pico-8 play session: no input (idle)

[t = 1 s] idle ~1s (no d-pad/buttons)
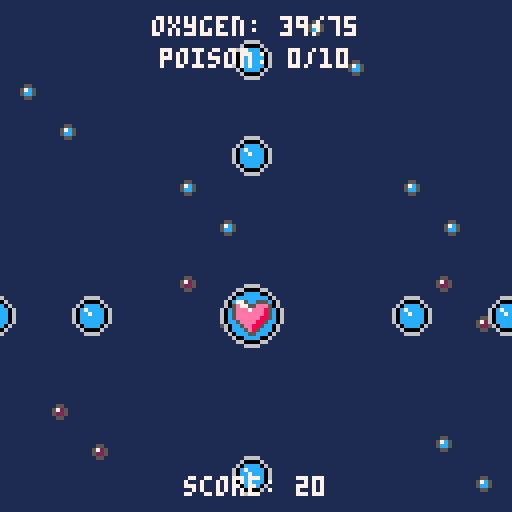
[t = 8 s] idle ~8s (no d-pad/buttons)
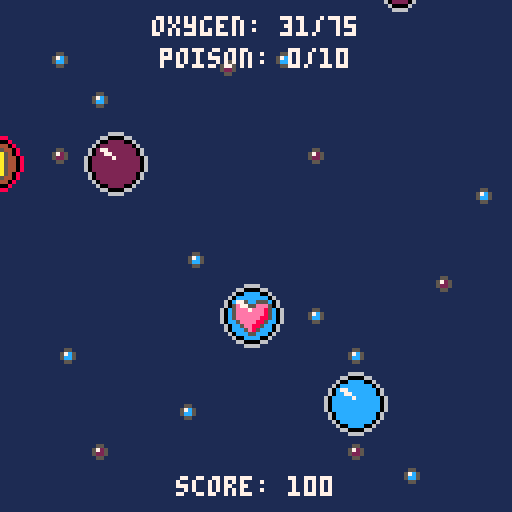

pico-8 cartridge
version 32
__lua__
-- bubble battle
-- by peanutsfly

-- due to the time pressure of the
-- game jam, code redundancies are
-- high, especially with the entities
-- and scenes, and readability is difficult
-- due to the abstraction in some
-- areas. i will not improve this
-- in this project, because the time
-- required is too much for me personally.
-- i hope the source code will help anyone interested.

function _init()
	t = 0

	cartdata("peanutsfly_bubblebattle_1")

	palt(0,false)
	palt(15,true)

	add_title()
	add_tutorial()
	add_achievements()
	add_credits()
	add_game()
	add_score()

	init_title()
end

function _update60()
	t += 1
	sc:update()
end

function _draw()
	sc:draw()
	if debug then
		print("ram: "..flr(stat(0)/2048*100).."%",0,0,7)
		print("cpu: "..flr(stat(1)*100).."%",0,6,7)
		print("fps: "..stat(7),0,12,7)
	end
end

-->8
-- config

-- sys --

debug = false

-- logical --

dir = {
	none = {x=0,y=0},
	l = {x=-1,y=0},
	r = {x=1,y=0},
	up = {x=0,y=-1},
	dwn = {x=0,y=1},
	upl = {x=-1,y=-1},
	upr = {x=1,y=-1},
	dwnl = {x=-1,y=1},
	dwnr = {x=1,y=1}
}

-- controllers --

sounds = {
	mn = {
		press = 1,
		switch = 2
	}
}

colors = {
	mn = {
		selected = 11,
		unselected = 13
	},
	shape = 8
}

text = {
	mn = {
		spacing = 8
	}
}

-- entities --

player = {
	pos = {x=63,y=79},
	r = 8,
	offset = 0,
	speed = 2,
	oxygen = 50,
	oxygen_limit = 75,
	oxygen_decrease = 1/20,
	oxygen_warning = 20,
	poison_limit = 10,
	poison_decrease = 1/120,
	poison_warning = 6,
	score_increase = 1/2,
	death_counter = 90,
	sfx_shoot = 3,
	sfx_collect = 4,
	sfx_hit = 5
}

bullet = {
	r = 5,
	offset = 3,
	speed = 2,
	oxygen = 4
}

oxygen = {
	r = {5,8},
	offset = {3,0},
	speed = {1,1},
	oxygen = {6,10},
	spawn_time = {80,70,60,50,50},
	expl_time = 30
}

poison = {
	r = {5,8},
	offset = {3,0},
	speed = {1,1},
	poison = {3,5},
	spawn_time = {100,60,30,15,5},
	expl_time = 30
}

bomb = {
	r = 8,
	offset = 0,
	speed = 1,
	spawn_time = {200,150,100,50,25},
	expl_time = 30
}

-- etc --

musics = {
	one = 6,
	two = 31
}

achievement = {
	one = 200,
	two = 20,
	three = 5
}


-- values --

v_tutorial = {
	title = "introduction",
	oxygen = {
		"move and fire o2",
		"take and give o2",
		"collect o2"
	},
	danger = {
		"avoid poison",
		"avoid bombs"
	},
	help = {
		"pay attention",
		"to your limits!"
	}
}

v_achiev = {
	title = "achievements",
	one = "collect "..achievement.one.." oxygen\nin a run",
	two = "collect "..achievement.two.." poison\nin a run",
	three = "destroy "..achievement.three.." bombs\nin a run"
}

v_credits = {
	title = "credits",
	art = "art by peanutsfly",
	mus = "music by @gruber_music",
	pro = "programming by peanutsfly",
	sou = "sounds by peanutsfly"
}
-->8
-- controllers

-- scene controller --

sc = {}
sc.current = nil
sc.scenes = {}

function sc:init(name)
	if self.current then
		if self.current.unload then
			self.current:unload()
		end
	end
	self.current = self.scenes[name]
	self.current:init()
end

function sc:update()
	self.current:update()
end

function sc:draw()
	self.current:draw()
end

function sc:add(name,scene)
	self.scenes[name] = scene
end

-- menu --

mn = {}
mn.current = nil
mn.options = {}

function mn:init()
	if #self.options >= 1 then
		self.current = 1
		self.options[self.current].selected = true
	end
end

function mn:update()
	if btnp(2) or btnp(3) then
		play_sfx(sounds.mn.switch)
		self.options[self.current].selected = false
		if btnp(3) then
			self.current += 1
			if self.current > #self.options then
				self.current = 1
			end
		elseif btnp(2) then
			self.current -= 1
			if self.current == 0 then
				self.current = #self.options
			end
		end
		self.options[self.current].selected = true
	end
	if btnp(4) or btnp(5) then
		play_sfx(sounds.mn.press)
		self.options[self.current]:reference()
	end
end

function mn:draw(y)
	for opt in all(self.options) do
		local c = colors.mn.unselected
		if opt.selected == true then
			c = colors.mn.selected
		end
		print(opt.label,center(opt.label),y,c)
		y += text.mn.spacing
	end
end

function mn:add(label,reference)
	add(self.options,{
		label=label,
		reference=reference,
		selected=false
	})
end

function mn:delete()
	mn.current = nil
	mn.options = {}
end


-->8
-- objects

-- rectangle --

rectangle = {}

function rectangle:new(x,y,w,h)
	local r = {
		x = x,
		y = y,
		w = w,
		h = h
	}
	setmetatable(r,self)
	self.__index = self

	return r
end

function rectangle:is_colliding(s)
	if s.__index == rectangle then
		local x1,y1,w1,h1 = self.x-self.w/2,self.y-self.h/2,self.w,self.h
		local x2,y2,w2,h2 = s.x-s.w/2,s.y-s.h/2,s.w,s.h
		return x1<x2+w2 and x2<x1+w1 and y1<y2+h2 and y2<y1+h1
	elseif s.__index == circle then
		local dist_x = abs(s.x-self.x)
		local dist_y = abs(s.y-self.y)
		if dist_x > s.r+self.w/2 or dist_y > s.r+self.h/2 then
			return false
		elseif dist_x < self.w/2 or dist_y < self.h/2 then
			return true
		end
		local dx = dist_x-self.w/2
		local dy = dist_y-self.h/2
		return sqrt(dx*dx+dy*dy) < s.r
	end
end

function rectangle:draw(c)
	if debug then
		rect(self.x-self.w/2,self.y-self.h/2,self.w,self.h,c)
	end
end

-- circle --

circle = {}

function circle:new(x,y,r)
	local c = {
		x = x,
		y = y,
		r = r
	}
	setmetatable(c,self)
	self.__index = self
	return c
end

function circle:is_colliding(s)
	if s.__index == circle then
		local dx,dy = s.x-self.x,s.y-self.y
		local dist = sqrt(dx*dx+dy*dy)
		return dist < self.r+s.r
	elseif s.__index == rectangle then
		local dist_x = abs(self.x-s.x)
		local dist_y = abs(self.y-s.y)
		if dist_x > self.r+s.w/2 or dist_y > self.r+s.h/2 then
			return false
		elseif dist_x < s.w/2 or dist_y < s.h/2 then
			return true
		end
		local dx = dist_x-s.w/2
		local dy = dist_y-s.h/2
		return sqrt(dx*dx+dy*dy) < self.r
	end
end

function circle:draw(c)
	if debug then
		circ(self.x,self.y,self.r,c)
	end
end

-- timer --

timer = {}
timer.started = false

function timer:new(t)
	local o = {}
	setmetatable(o,self)
	self.__index = self

	o.t = t

	return o
end

function timer:run()
	self.started = true
	self.counter = self.t
end

function timer:update()
	if self.started then
		self.counter -= 1
	end
end

function timer:is_finished()
	if self.counter <= 0 then
		self.started = false
		return true
	else
		return false
	end
end
-->8
-- tools

-- play sfx if available
function play_sfx(source)
	if source then
		sfx(source)
	end
end

-- return x for a centered text
function center(txt)
	return 64-#txt*2
end

-- underlines and centers text
function print_uline(txt,y,c)
	local x = center(txt)
	print(txt,x,y,c)
	line(x,y+6,x+#txt*4-2,y+6,c)
end

-- returns bool val of int
function bool_to_int(val)
	return val and 1 or 0
end

-- checks wheter pos is in a given range
function in_range(x,y,range_x,range_y)
  local range_x = range_x or {0,127}
  local range_y = range_y or {0,127}
  local result = {x=true,y=true}
  if x < range_x[1] or x > range_x[2] then
    result.x = false
  end
  if y < range_y[1] or y > range_y[2] then
    result.y = false
  end
  return result.x, result.y
end

-->8
-- entities

-- player --

p = {}

function p:init()
	p.oxygen = player.oxygen
	p.poison = 0
	p.score = 0
	p.collected_oxygen = 0
	p.collected_poison = 0
	p.bombs_destroyed = 0
	p.motion = {x=0,y=0}
	p.shape = circle:new(player.pos.x,player.pos.y,player.r)
	p.lost = false
	p.dead = false
	p.dead_counter = player.death_counter
end

function p:update()
	if not self.dead then
		self:counter()
		self:control()
		self:motion_update()
		self:action_update()
		if self.lost then
			explode(p.shape.x,p.shape.y,player.death_counter)
			p.dead = true
		end
	else
		self.dead_counter -= 1
		if self.dead_counter <= 0 then
			sc:init("score")
		end
	end
end

function p:draw()
	if not p.dead then
		local offset = player.offset
		sspr(80,16,16,16,self.shape.x-offset-self.shape.r,self.shape.y-offset-self.shape.r)
		self.shape:draw(colors.shape)
	end
end

function p:counter()
	self.oxygen -= player.oxygen_decrease
	if flr(self.poison) > 0 then
		self.poison -= player.poison_decrease
	end
	if self.oxygen < 1 or self.poison >= player.poison_limit then
		self.lost = true
	end
	self.score += player.score_increase
end

function p:control()
	self.motion.x = -bool_to_int(btn(0))+bool_to_int(btn(1))
	self.motion.y = -bool_to_int(btn(2))+bool_to_int(btn(3))
end

function p:motion_update()
	local pred_x = self.shape.x+self.motion.x*player.speed
	local pred_y = self.shape.y+self.motion.y*player.speed
	local x_is_fine,y_is_fine = in_range(pred_x,pred_y,{self.shape.r,127-self.shape.r},{self.shape.r,127-self.shape.r})
	if x_is_fine then
		self.shape.x += self.motion.x*player.speed
	end
	if y_is_fine then
		self.shape.y += self.motion.y*player.speed
	end
end

function p:action_update()
	if btnp(4) or btnp(5) then
		play_sfx(player.sfx_shoot)
		self.oxygen -= bullet.oxygen
		bc:spawn_bullet(self.shape.x,self.shape.y,dir.l)
		bc:spawn_bullet(self.shape.x,self.shape.y,dir.r)
		bc:spawn_bullet(self.shape.x,self.shape.y,dir.up)
		bc:spawn_bullet(self.shape.x,self.shape.y,dir.dwn)
	end
end

-- bullet controller --

bc = {}
bc.bullets = {}

function bc:update()
	for b in all(self.bullets) do
		b.shape.x += b.vector.x*bullet.speed
		b.shape.y += b.vector.y*bullet.speed
		local x_is_fine,y_is_fine = in_range(b.shape.x,b.shape.y,{-b.shape.r,127+b.shape.r},{-b.shape.r,127+b.shape.r})
		if not x_is_fine or not y_is_fine then
			b.destruct_me = true
		end
	end
	self:destruct_bullets()
end

function bc:draw()
	local offset = bullet.offset
	for b in all(self.bullets) do
		sspr(0,16,16,16,b.shape.x-offset-b.shape.r,b.shape.y-offset-b.shape.r)
		b.shape:draw(colors.shape)
	end
end

function bc:spawn_bullet(x,y,vector)
	local b = {}
	b.shape = circle:new(x,y,bullet.r)
	b.vector = vector
	b.destruct_me = false
	add(self.bullets,b)
end

function bc:destruct_bullets()
	for i = #self.bullets,1,-1 do
		if self.bullets[i].destruct_me then
			deli(self.bullets,i)
		end
	end
end

function bc:reset()
	self.bullets = {}
end

-- oxygen controller --

oc = {}
oc.bubbles = {}

function oc:update()
	for b in all(self.bubbles) do
		b.shape.x += b.vector.x * oxygen.speed[b.state]
		b.shape.y += b.vector.y * oxygen.speed[b.state]
		self:collision_handler(b)

		local x_is_fine,y_is_fine = in_range(b.shape.x,b.shape.y,{-16,143},{-16,143})
		if not x_is_fine or not y_is_fine then
			b.destruct_me=true
		end
	end
	self:destruct_oxygen()
end

function oc:draw()
	local sx = {0,16}
	for b in all(self.bubbles) do
		local offset = oxygen.offset[b.state]
		sspr(sx[b.state],16,16,16,b.shape.x-offset-b.shape.r,b.shape.y-offset-b.shape.r)
		b.shape:draw(colors.shape)
	end
end

function oc:change_state(bubble)
	bubble.state += 1
	if bubble.state > 2 then
		bubble.destruct_me = true
		explode(bubble.shape.x,bubble.shape.y,oxygen.expl_time)
	else
		bubble.shape.r = oxygen.r[bubble.state]
	end
end

function oc:collision_handler(bubble)
	if bubble.shape:is_colliding(p.shape) then
		play_sfx(player.sfx_collect)
		p.oxygen = min(p.oxygen + oxygen.oxygen[bubble.state],player.oxygen_limit)
		p.collected_oxygen += oxygen.oxygen[bubble.state]
		bubble.destruct_me = true
	end
	for bullet in all(bc.bullets) do
		if bubble.shape:is_colliding(bullet.shape) then
			play_sfx(player.sfx_hit)
			bullet.destruct_me = true
			self:change_state(bubble)
		end
	end
end

function oc:spawn_oxygen(x,y,vector,state)
	local b = {}
	b.state = state
	b.shape = circle:new(x,y,oxygen.r[b.state])
	b.vector = vector
	b.destruct_me = false
	add(self.bubbles,b)
end

function oc:destruct_oxygen()
	for i=#self.bubbles,1,-1 do
		if self.bubbles[i].destruct_me then
			deli(self.bubbles,i)
		end
	end
end

function oc:reset()
	self.bubbles = {}
end

-- poison controller --

pc = {}
pc.bubbles = {}

function pc:update()
	for b in all(self.bubbles) do
		b.shape.x += b.vector.x * poison.speed[b.state]
		b.shape.y += b.vector.y * poison.speed[b.state]
		self:collision_handler(b)

		local x_is_fine,y_is_fine = in_range(b.shape.x,b.shape.y,{-16,143},{-16,143})
		if not x_is_fine or not y_is_fine then
			b.destruct_me=true
		end
	end
	self:destruct_poison()
end

function pc:draw()
	local sx = {32,48}
	for b in all(self.bubbles) do
		local offset = poison.offset[b.state]
		sspr(sx[b.state],16,16,16,b.shape.x-offset-b.shape.r,b.shape.y-offset-b.shape.r)
		b.shape:draw(colors.shape)
	end
end

function pc:change_state(bubble)
	bubble.state += 1
	if bubble.state > 2 then
		bubble.destruct_me = true
		explode(bubble.shape.x,bubble.shape.y,poison.expl_time)
	else
		bubble.shape.r = poison.r[bubble.state]
	end
end

function pc:collision_handler(bubble)
	if bubble.shape:is_colliding(p.shape) then
		play_sfx(player.sfx_collect)
		p.poison = p.poison + poison.poison[bubble.state]
		p.collected_poison += poison.poison[bubble.state]
		bubble.destruct_me = true
	end
	for bullet in all(bc.bullets) do
		if bubble.shape:is_colliding(bullet.shape) then
			play_sfx(player.sfx_hit)
			bullet.destruct_me = true
			self:change_state(bubble)
		end
	end
end

function pc:spawn_poison(x,y,vector,state)
	local b = {}
	b.state = state
	b.shape = circle:new(x,y,poison.r[b.state])
	b.vector = vector
	b.destruct_me = false
	add(self.bubbles,b)
end

function pc:destruct_poison()
	for i=#self.bubbles,1,-1 do
		if self.bubbles[i].destruct_me then
			deli(self.bubbles,i)
		end
	end
end

function pc:reset()
	self.bubbles = {}
end

-- bomb controller --

boc = {}
boc.bubbles = {}

function boc:update()
	for b in all(self.bubbles) do
		b.shape.x += b.vector.x * bomb.speed
		b.shape.y += b.vector.y * bomb.speed
		self:collision_handler(b)

		local x_is_fine,y_is_fine = in_range(b.shape.x,b.shape.y,{-16,143},{-16,143})
		if not x_is_fine or not y_is_fine then
			b.destruct_me=true
		end
	end
	self:destruct_bomb()
end

function boc:draw()
	for b in all(self.bubbles) do
		local offset = bomb.offset
		sspr(64,16,16,16,b.shape.x-offset-b.shape.r,b.shape.y-offset-b.shape.r)
		b.shape:draw(colors.shape)
	end
end

function boc:collision_handler(bubble)
	if bubble.shape:is_colliding(p.shape) then
		play_sfx(player.sfx_collect)
		p.lost = true
		bubble.destruct_me = true
	end
	for bullet in all(bc.bullets) do
		if bubble.shape:is_colliding(bullet.shape) then
			play_sfx(player.sfx_hit)
			bullet.destruct_me = true
			bubble.destruct_me = true
			explode(bubble.shape.x,bubble.shape.y,bomb.expl_time)
			p.bombs_destroyed += 1
		end
	end
end

function boc:spawn_bomb(x,y,vector)
	local b = {}
	b.shape = circle:new(x,y,bomb.r)
	b.vector = vector
	b.destruct_me = false
	add(self.bubbles,b)
end

function boc:destruct_bomb()
	for i=#self.bubbles,1,-1 do
		if self.bubbles[i].destruct_me then
			deli(self.bubbles,i)
		end
	end
end

function boc:reset()
	self.bubbles = {}
end

-- content controller --

cc = {}

cc.possible_dir = {
	dir.l,dir.r,dir.up,dir.dwn,
	dir.upl,dir.upr,dir.dwnl,dir.dwnr
}

function cc:init()
	oxygen_t = timer:new(oxygen.spawn_time[1])
	oxygen_t:run()
	poison_t = timer:new(poison.spawn_time[1])
	poison_t:run()
	bomb_t = timer:new(bomb.spawn_time[1])
	bomb_t:run()
end

function cc:update()
	cc:set_difficulty()
	cc:spawn_oxygen()
	cc:spawn_poison()
	cc:spawn_bomb()
end

function cc:set_difficulty()
	if p.score > 250 then
		self.difficulty = 2
	elseif p.score > 500 then
		self.difficulty = 3
	elseif p.score > 1000 then
		self.difficulty = 4
	elseif p.score > 2000 then
		self.difficulty = 5
	elseif p.score > 3000 then
		self.difficulty = 6
	else
		self.difficulty = 1
	end
end

function cc:spawn_oxygen()
	oxygen_t:update()
	if oxygen_t:is_finished() then
		local pos,vector = self:calculate_params()
		local state = self:calculate_state(3,1)
		oc:spawn_oxygen(pos.x,pos.y,vector,state)
		oxygen_t.t = oxygen.spawn_time[self.difficulty]
		oxygen_t:run()
	end
end

function cc:spawn_poison()
	poison_t:update()
	if poison_t:is_finished() then
		local pos,vector = self:calculate_params()
		local state = self:calculate_state(3,1)
		pc:spawn_poison(pos.x,pos.y,vector,state)
		poison_t.t = poison.spawn_time[self.difficulty]
		poison_t:run()
	end
end

function cc:spawn_bomb()
	bomb_t:update()
	if bomb_t:is_finished() then
		local pos,vector = self:calculate_params()
		boc:spawn_bomb(pos.x,pos.y,vector)
		bomb_t.t = bomb.spawn_time[self.difficulty]
		bomb_t:run()
	end
end

function cc:calculate_params()
	local vector = self.possible_dir[flr(rnd(#self.possible_dir))+1]
	local pos = {x=0,y=0}

	if vector == dir.l then
		pos.x = 135
		pos.y = 8+flr(rnd(111))
	elseif vector == dir.r then
		pos.x = -8
		pos.y = 8+flr(rnd(111))
	elseif vector == dir.up then
		pos.x = 8+flr(rnd(111))
		pos.y = 135
	elseif vector == dir.dwn then
		pos.x = 8+flr(rnd(111))
		pos.y = -8
	elseif vector == dir.upl then
		pos.x = 135
		pos.y = 71+flr(rnd(48))
	elseif vector == dir.upr then
		pos.x = -8
		pos.y = 71+flr(rnd(48))
	elseif vector == dir.dwnl then
		pos.x = 135
		pos.y = 8+flr(rnd(56))
	elseif vector == dir.dwnr then
		pos.x = -8
		pos.y = 8+flr(rnd(56))
	end

	return pos,vector
end

function cc:calculate_state(ratio,to_ratio)
	local state_rnd = flr(rnd(ratio+to_ratio))+1
	local state = 1
	if state_rnd > ratio then
		state = 2
	end

	return state
end

-- effects --

effects = {}
effects.list = {}

function effects:update()
	for effect in all(self.list) do
		effect:update()
	end
end

function effects:draw()
	for effect in all(self.list) do
		effect:draw()
	end
end

function effects:reset()
	self.list = {}
end

function explode(x,y,t)
	local aa = rnd(1)
	for i=0,5 do
		local vector = {}
		vector.x = cos(aa+i/6)/4
		vector.y = sin(aa+i/6)/4
		particle(x,y,vector,t)
	end
end

function particle(x,y,vector,t)
	local particle = {}
	particle.pos = {
		x = x,
		y = y
	}
	particle.vector = vector
	particle.timer = t
	particle.sprites = {75,76,77,78}
	particle.speed = 2
	particle.update = function(self)
		self.timer -= 1
		self.pos.x += self.vector.x * self.speed
		self.pos.y += self.vector.y * self.speed
		if self.timer <= 0 then
			del(effects.list, self)
		end
	end
	particle.draw=function(self)
		local sprite = self.sprites[flr(t/15)%#self.sprites+1]
		spr(sprite,self.pos.x,self.pos.y,1,1)
	end
	add(effects.list,particle)
end

-->8
-- scenes

function add_title()
	local title = {}

	function title:init()
		music(musics.one,2400)
		mn:add("play",self.tutorial)
		mn:add("achievements",self.achievements)
		mn:add("credits",self.credits)
		mn:init()
	end

	function title:update()
		update_map()
		mn:update()
	end

	function title:draw()
		cls(1)
		draw_map_title()
		local c_info = "x+c"
		print(c_info,center(c_info),115,6)
		mn:draw(87)
	end

	function title:unload()
		mn:delete()
	end

	function title:tutorial()
		sc:init("tutorial")
	end

	function title:achievements()
		sc:init("achievements")
	end

	function title:credits()
		sc:init("credits")
	end

	sc:add("title",title)
end

function add_tutorial()
	local tutorial = {}

	function tutorial:init()
		mn:add("continue",init_game)
		mn:init()
	end

	function tutorial:update()
		--update_map()
		mn:update()
	end

	function tutorial:draw()
		cls(1)
		draw_map()
		print_uline(v_tutorial.title,18,7)
		local c = 15
		sspr(0,72,48,16,7,31)
		sspr(56,40,64,24,62,52)
		sspr(0,40,56,16,6,84)
		print(v_tutorial.oxygen[1],58,33,c)
		print(v_tutorial.oxygen[2],58,41,c)
		print(v_tutorial.oxygen[3],7,53,c)
		print(v_tutorial.danger[1],7,61,c)
		print(v_tutorial.danger[2],7,69,c)
		print(v_tutorial.help[1],65,84,c)
		print(v_tutorial.help[2],65,92,c)
		mn:draw(105)
	end

	function tutorial:unload()
		mn:delete()
	end

	sc:add("tutorial",tutorial)
end

function add_achievements()
	local achievements = {}

	achievements.spr_x = {
		{32,48},
		{32,64},
		{32,80}
	}

	function achievements:init()
		mn:add("menu",init_title)
		mn:init()
	end

	function achievements:update()
		--update_map()
		mn:update()
	end

	function achievements:draw()
		cls(1)
		draw_map()
		self:draw_sprites()
		print_uline(v_achiev.title,20,7)
		print(v_achiev.one,36,34,7)
		print(v_achiev.two,36,56,7)
		print(v_achiev.three,36,78,7)
		mn:draw(103)
	end

	function achievements:unload()
		mn:delete()
	end

	function achievements:draw_sprites()
		sspr(self.spr_x[1][dget(1)+1],0,16,16,16,32)
		sspr(self.spr_x[2][dget(2)+1],0,16,16,16,54)
		sspr(self.spr_x[3][dget(3)+1],0,16,16,16,76)
	end

	sc:add("achievements",achievements)
end

function add_credits()
	local	credits = {}

	function credits:init()
		mn:add("menu",init_title)
		mn:init()
	end

	function credits:update()
		--update_map()
		mn:update()
	end

	function credits:draw()
		cls(1)
		draw_map()
		print_uline(v_credits.title,20,7)
		print(v_credits.art,center(v_credits.art),36,7)
		print(v_credits.mus,center(v_credits.mus),52,7)
		print(v_credits.pro,center(v_credits.pro),68,7)
		print(v_credits.sou,center(v_credits.sou),84,7)
		mn:draw(103)
	end

	function credits:unload()
		mn:delete()
	end

	sc:add("credits",credits)
end

function add_game()
	local game = {}

	function game:init()
		music(musics.one,2400)
		p:init()
		cc:init()
	end

	function game:update()
		update_map()
		effects:update()
		cc:update()
		oc:update()
		pc:update()
		boc:update()
		bc:update()
		p:update()
	end

	function game:draw()
		cls(1)
		draw_map()
		effects:draw()
		bc:draw()
		oc:draw()
		pc:draw()
		boc:draw()
		p:draw()
		self:draw_gui()
	end

	function game:unload()
		effects:reset()
		oc:reset()
		pc:reset()
		boc:reset()
		bc:reset()
	end

	function game:draw_gui()
		local oxygen_txt = "oxygen: "..flr(p.oxygen).."/"..player.oxygen_limit
		local poison_txt = "poison: "..flr(p.poison).."/"..player.poison_limit
		local score_txt = "score: "..flr(p.score/10)*10
		local c = 7
		if p.oxygen <= player.oxygen_warning then
			c = 10
		end
		print(oxygen_txt,center(oxygen_txt),4,c)
		c = 7
		if p.poison >= player.poison_warning then
			c = 10
		end
		print(poison_txt,center(poison_txt),12,c)
		print(score_txt,center(score_txt),119,7)
	end

	sc:add("game",game)
end

function add_score()
	local score = {}

	function score:init()
		music(musics.two,2400)
		mn:add("retry",init_game)
		mn:add("menu",init_title)
		mn:init()
		highscore = dget(0)
		current_score = 0
	end

	function score:update()
		highscore = dget(0)
		current_score = flr(p.score/10)*10
		if current_score > highscore then
			highscore = current_score
			dset(0,highscore)
		end
		self:unlock_achievements()
		--update_map()
		mn:update()
	end

	function score:draw()
		cls(1)
		draw_map()
		print_uline("score",16,7)
		local high_txt = "highscore: "..highscore
		local curr_txt = "score: "..current_score
		local oxy_txt = "oxygen collected: "..p.collected_oxygen
		local poi_txt = "poison collected: "..p.collected_poison
		local bom_txt = "bombs destroyed: "..p.bombs_destroyed
		print(high_txt,center(high_txt),30,7)
		print(curr_txt,center(curr_txt),42,7)
		print_uline("",48,7)
		print(oxy_txt,center(oxy_txt),60,7)
		print(poi_txt,center(poi_txt),72,7)
		print(bom_txt,center(bom_txt),84,7)
		mn:draw(99)
	end

	function score:unload()
		mn:delete()
	end

	function score:unlock_achievements()
		if p.collected_oxygen >= achievement.one then
			dset(1,1)
		end
		if p.collected_poison >= achievement.two then
			dset(2,1)
		end
		if p.bombs_destroyed >= achievement.three then
			dset(3,1)
		end
	end

	sc:add("score",score)
end

function init_title()
	sc:init("title")
end

function init_game()
	sc:init("game")
end
-->8
-- background

map_pos = 0

function update_map()
	map_pos -= 1
	if map_pos < -127 then
		map_pos = 0
	end
end

function draw_map()
	map(0,0,0,0,16,16)
	map(16,0,map_pos,map_pos,16,16)
	map(16,0,map_pos+128,map_pos,16,16)
	map(16,0,map_pos,map_pos+128,16,16)
	map(16,0,map_pos+128,map_pos+128,16,16)
	map(16,0,-map_pos,-map_pos,16,16)
	map(16,0,-map_pos-128,-map_pos,16,16)
	map(16,0,-map_pos,-map_pos-128,16,16)
	map(16,0,-map_pos-128,-map_pos-128,16,16)
end

function draw_map_title()
	draw_map()
	map(0,16,0,0,16,16)
	map(16,16,-flr(t/25%2),-flr(t/25%2),16,16)
	map(32,16,flr(t/25%2),flr(t/25%2),16,16)
end
__gfx__
ffffffff11111111ffffffffffffffff777777777777777777777777777777777777777777777777777777777777777766666ffffff6666666666fffffff60cc
ffffffff11111111ffffffffffffffff7000000000000007700000000000000770000000000000077000000000000007000006ffff600000000006ffffff60cc
ff7ff7ff11111111fff55ffffff55fff7066666666666607709999999999990770333333333333077066666886666607ccccc06ff60cccccccccc06fffff60cc
fff77fff11111111ff57c5ffff5725ff7066666666666607709999666699990770333366663333077066688008866607cccccc0660c7cccccccccc06ffff60cc
fff77fff11111111ff5cc5ffff5225ff7066665555666607709996000069990770333600006333077066074444406607cccccc0660cc7ccccccccc06ffff60cc
ff7ff7ff11111111fff55ffffff55fff7066656666566607709960cccc06990770336022220633077068477555448607ccccc06ff60cccccccccc06fffff60cc
ffffffff11111111ffffffffffffffff706665666656660770960c7cccc069077036027222206307706845aaaa548607000006ffff6000cccc0006ffffff60cc
ffffffff11111111ffffffffffffffff706665555556660770960cc7ccc069077036022722206307708045aaaa54080766666ffffff660cccc066fffffff60cc
fff6666666666ffffff66ffffff66fff706665555556660770960cccccc069077036022222206307708045a55a540807fffffff666666666ffffffffffff60cc
ff600000000006ffff6006ffff6006ff706665566556660770960cccccc069077036022222206307706845aaaa548607ffffff600000000066ffffffffff60cc
f60cccccccccc06ff60cc06ff60cc06f7066655555566607709960cccc06990770336022220633077068445555448607ffff660ccccccccc066fffffffff60cc
60c7cccccccccc0660c7cc0660cccc067066655555566607709996000069990770333600006333077066044444406607fff600c77cccccccc006ffffffff60cc
60cc7ccccccccc0660cc7c0660cccc067066666666666607709999666699990770333366663333077066688008866607ff600cc777cccccccc006fffffff60cc
60cccccccccccc0660cccc0660cccc067066666666666607709999999999990770333333333333077066666886666607f660ccc7777cccccccc06ffffffff60c
60cccc0000cccc0660cccc0660cccc067000000000000007700000000000000770000000000000077000000000000007f60ccccc777ccccccccc06ffffffff60
60cccc0660cccc0660cccc0660cccc06777777777777777777777777777777777777777777777777777777777777777760cccccc777cccccccccc06ffffffff6
ffffffffffffffffffffff6666ffffffffffffffffffffffffffff6666ffffffffffff8888ffffffffffff6666ffffff60ccccc5e7e5c55cccccc06fcc06ffff
ffffffffffffffffffff66000066ffffffffffffffffffffffff66000066ffffffff88000088ffffffff66000066ffff60ccccc5eeee5ee5ccccc06fcc06ffff
fffffffffffffffffff600cccc006ffffffffffffffffffffff6002222006ffffff8004444008ffffff600cccc006fff60ccccc5eeeeeeee5cccc06fcc06ffff
ffffff6666ffffffff60cccccccc06ffffffff6666ffffffff602222222206ffff804444444408ffff60cccccccc06ff60ccccc5eeeeeee85cccc06fcc06ffff
fffff600006ffffff60c77ccccccc06ffffff600006ffffff60277222222206ff80445555554408ff60c775cc555c06f60cccccc5eeeee85ccccc06fcc06ffff
ffff60cccc06fffff60cc77cccccc06fffff60222206fffff60227722222206ff8045aaaaaa5408ff605e7755eee506f60cccccc5ee88855ccccc06fcc06ffff
fff60c7cccc06fff60ccccc7cccccc06fff6027222206fff602222272222220680445a5a55a5440860c5eee7eee85c0660ccccccc58855ccccccc06fcc06ffff
fff60cc7ccc06fff60cccccccccccc06fff6022722206fff602222222222220680445aa5a5a5440860c5eeeeeee85c0660ccccccc555ccccccccc06fcc06ffff
fff60cccccc06fff60cccccccccccc06fff6022222206fff602222222222220680445a5a5aa5440860c5eeeeee885c06f60ccccccccccccccccc06ffcc06ffff
fff60cccccc06fff60cccccccccccc06fff6022222206fff602222222222220680445a55a5a5440860cc5eeee885cc06ff60ccccccccccccccc066ffcc06ffff
ffff60cccc06fffff60cccccccccc06fffff60222206fffff60222222222206ff8045aaaaaa5408ff60cc5ee885cc06fff600ccccccccccccc006fffcc06ffff
fffff600006ffffff60cccccccccc06ffffff600006ffffff60222222222206ff80445555554408ff60ccc5e85ccc06ffff600ccccccccccc006ffffcc06ffff
ffffff6666ffffffff60cccccccc06ffffffff6666ffffffff602222222206ffff804444444408ffff60ccc55ccc06ffffff660ccccccccc066fffffcc06ffff
fffffffffffffffffff600cccc006ffffffffffffffffffffff6002222006ffffff8004444008ffffff600cccc006ffffffff660000000006fffffffc06fffff
ffffffffffffffffffff66000066ffffffffffffffffffffffff66000066ffffffff88000088ffffffff66000066fffffffffff666666666ffffffff06ffffff
ffffffffffffffffffffff6666ffffffffffffffffffffffffffff6666ffffffffffff8888ffffffffffff6666ffffffffffffffffffffffffffffff6fffffff
60cccc0660cccc0660cccc0660cccc066fffffff60cccc0660cccc0660cccc0660cccc0660cccc0660cccc06fffffffffffffffffffffffffff77fff00000000
60cccc0000ccc06f60cccc0660cccc0006ffffff60cccc0000cccc0660cccc0000cccc06f60ccc0060cccc06fffffffffffffffffff77fffffffffff00000000
60cccccccc0006ff60cccc0660ccccccc06fffff60cccccccccccc0660cccccccccccc06ff6000cc60cccc06fffffffffff77fffffffffffffffffff00000000
60cccccccc066fff60cccc0660cccccccc06ffff60cccccccccccc0660cccccccccccc06fff660cc60cccc06fff77fffff7ff7fff7ffff7f7ffffff700000000
60cccccccc066fff60cccc0660cccccccc06ffff60cccccccccccc0660cccccccccccc06ffff60cc60cccc06fff77fffff7ff7fff7ffff7f7ffffff700000000
60cccccccc0006ff60cccc0660ccccccc06fffff60cccccccccccc06f60cccccccccc06ffffff60cf60cc06ffffffffffff77fffffffffffffffffff00000000
60cccc0000ccc06f60cccc0660cccc0006ffffff60cccc0000cccc06ff600000000006ffffffff60ff6006fffffffffffffffffffff77fffffffffff00000000
60cccc0660cccc0660cccc0660cccc066fffffff60cccc0660cccc06fff6666666666ffffffffff6fff66ffffffffffffffffffffffffffffff77fff00000000
faafafafafaffaafaaafaaffffffffffaaffaaafffafaaafaaaffffffffffffff77fffffffffffffffffffffffffffffffffffffffffffffffffffff00000000
afafafafafafafffafffafaffafffffffaffafaffaffffafafffffffffffffffffffffffffffffffffffffffffffffffffffffffffffffffffffffff00000000
afaffaffaaafafffaaffafaffffffffffaffaaaffaffffafaaaffffffffffff7ffff7fffffffffffffffffffffffffffffffffffffffffffffffffff00000000
afafafafffafafafafffafaffafffffffaffafaffaffffafffaffffffffffff7ffff7fffffffffffffffffffff6666ffffffffffffffffffffffffff00000000
aaffafafaaafaaafaaafafafffffffffaaafaaafafffffafaaafffffff77fffffffffffff77fffffffffffff66000066ffffffffffffffffffffffff00000000
fffffffffffffffffffffffffffffffffffffffffffffffffffffffffffffffff77ffffffffffffffffffff600cccc006fffffffffffffffffffffff00000000
ffffffffffffffffffffffffffffffffffffffffffffffffffffffff7ffff7fffffffff7ffff7fffffffff60cccccccc06ffffffffffff6666ffffff00000000
ffffffffffffffffffffffffffffffffffffffffffffffffffffffff7ffff7fffffffff7ffff7ffffffff60c77ccccccc06ffffffffff600006fffff00000000
ff777ff77f777ff77ff77f77ffffffffff777fff7f77ff777ffffffffffffffffffffffffffffffffffff60cc77cccccc06fffffffff60cccc06ffff00000000
ff7f7f7f7ff7ff7fff7f7f7f7ff7ffffff7f7ff7fff7ff7f7fffffffff77fffffffffffff77ffffff7ff60ccccc7cccccc06ffff7ff60c7cccc06fff00000000
ff777f7f7ff7ff777f7f7f7f7fffffffff7f7ff7fff7ff7f7fffffffffffffffffffffffffffffff77ff60cccccccccccc06fff77ff60cc7ccc06fff00000000
ff7fff7f7ff7ffff7f7f7f7f7ff7ffffff7f7ff7fff7ff7f7ffffffffffffffffffffffffffffff777ff60cccccccccccc06ff777ff60cccccc06fff00000000
ff7fff77ff777f77ff77ff7f7fffffffff777f7fff777f777fffffffffffffffffffffffffffffff77ff60cccccccccccc06fff77ff60cccccc06fff00000000
ffffffffffffffffffffffffffffffffffffffffffffffffffffffffff77fffffffffffff77ffffff7fff60cccccccccc06fffff7fff60cccc06ffff00000000
fffffffffffffffffffffffffffffffffffffffffffffffffffffffffffffffffffffffffffffffffffff60cccccccccc06ffffffffff600006fffff00000000
ffffffffffffffffffffffffffffffffffffffffffffffffffffffff7ffff7fffffffff7ffff7fffffffff60cccccccc06ffffffffffff6666ffffff00000000
000000000000000000000000000000000000000000000000000000007ffff7fffffffff7ffff7ffffffffff600cccc006fffffffffffffffffffffff00000000
00000000000000000000000000000000000000000000000000000000ffffffffff77ffffffffffffffffffff66000066ffffffffffffffffffffffff00000000
00000000000000000000000000000000000000000000000000000000ff77fffffffffffff77fffffffffffffff6666ffffffffffffffffffffffffff00000000
00000000000000000000000000000000000000000000000000000000ffffffff7ffff7ffffffffffffffffffffffffffffffffffffffffffffffffff00000000
00000000000000000000000000000000000000000000000000000000ffffffff7ffff7ffffffffffffffffffffffffffffffffffffffffffffffffff00000000
00000000000000000000000000000000000000000000000000000000ffffffffffffffffffffffffffffffffffffffffffffffffffffffffffffffff00000000
00000000000000000000000000000000000000000000000000000000ffffffffff77ffffffffffffffffffffffffffffffffffffffffffffffffffff00000000
00000000000000000000000000000000000000000000000000000000ffffffffffffffffffffffffffffffffffffffffffffffffffffffffffffffff00000000
00000000000000000000000000000000000000000000000000000000000000000000000000000000000000000000000000000000000000000000000000000000
00000000000000000000000000000000000000000000000000000000000000000000000000000000000000000000000000000000000000000000000000000000
00000000000000000000000000000000000000000000000000000000000000000000000000000000000000000000000000000000000000000000000000000000
00000000000000000000000000000000000000000000000000000000000000000000000000000000000000000000000000000000000000000000000000000000
00000000000000000000000000000000000000000000000000000000000000000000000000000000000000000000000000000000000000000000000000000000
00000000000000000000000000000000000000000000000000000000000000000000000000000000000000000000000000000000000000000000000000000000
00000000000000000000000000000000000000000000000000000000000000000000000000000000000000000000000000000000000000000000000000000000
00000000000000000000000000000000000000000000000000000000000000000000000000000000000000000000000000000000000000000000000000000000
ffffffffffffffffffffffffffffffffffffffffffffffff00000000000000000000000000000000000000000000000000000000000000000000000000000000
fffffff77777ffffffffffffffffffffffffffffffffffff00000000000000000000000000000000000000000000000000000000000000000000000000000000
ffffff777f777fffffffffffffffffffffffffffffffffff00000000000000000000000000000000000000000000000000000000000000000000000000000000
ffffff77fff77fffffffffffffffffffffffffffffffffff00000000000000000000000000000000000000000000000000000000000000000000000000000000
ffffff77fff77fffffffffffffffffffffffffffffffffff00000000000000000000000000000000000000000000000000000000000000000000000000000000
fffffff77777ffffffffffffffffffffffffffffffffffff00000000000000000000000000000000000000000000000000000000000000000000000000000000
f77777fffffff77777ffffffffffff7f7fff7ff77fffffff00000000000000000000000000000000000000000000000000000000000000000000000000000000
777ff77fffff77ff777fffff7fffff7f7ff7ff7fffffffff00000000000000000000000000000000000000000000000000000000000000000000000000000000
77fff77fffff77fff77ffff777fffff7fff7ff7fffffffff00000000000000000000000000000000000000000000000000000000000000000000000000000000
777ff77fffff77ff777fffff7fffff7f7ff7ff7fffffffff00000000000000000000000000000000000000000000000000000000000000000000000000000000
f77777fffffff77777ffffffffffff7f7f7ffff77fffffff00000000000000000000000000000000000000000000000000000000000000000000000000000000
fffffff77777ffffffffffffffffffffffffffffffffffff00000000000000000000000000000000000000000000000000000000000000000000000000000000
ffffff77fff77fffffffffffffffffffffffffffffffffff00000000000000000000000000000000000000000000000000000000000000000000000000000000
ffffff77fff77fffffffffffffffffffffffffffffffffff00000000000000000000000000000000000000000000000000000000000000000000000000000000
ffffff777f777fffffffffffffffffffffffffffffffffff00000000000000000000000000000000000000000000000000000000000000000000000000000000
fffffff77777ffffffffffffffffffffffffffffffffffff00000000000000000000000000000000000000000000000000000000000000000000000000000000
__map__
0101010101010101010101010101010100000000000000000000000000000000000000000000000000000000000000000000000000000000000000000000000000000000000000000000000000000000000000000000000000000000000000000000000000000000000000000000000000000000000000000000000000000000
0101010101010101010101010101010100000000000003000000000000000300000000000000000000000000000000000000000000000000000000000000000000000000000000000000000000000000000000000000000000000000000000000000000000000000000000000000000000000000000000000000000000000000
0101010101010101010101010101010100000000000000000000000000000000000003000000000000020000000000000000000000000000000000000000000000000000000000000000000000000000000000000000000000000000000000000000000000000000000000000000000000000000000000000000000000000000
0101010101010101010101010101010100000000000000000000000000000000000000000000000000000000000000000000000000000000000000000000000000000000000000000000000000000000000000000000000000000000000000000000000000000000000000000000000000000000000000000000000000000000
0101010101010101010101010101010100000000000000000000000000000000000000000000000000000000000000000000000000000000000000000000000000000000000000000000000000000000000000000000000000000000000000000000000000000000000000000000000000000000000000000000000000000000
0101010101010101010101010101010100000000000000000000030000000000000000000000000000000000000000000000000000000000000000000000000000000000000000000000000000000000000000000000000000000000000000000000000000000000000000000000000000000000000000000000000000000000
0101010101010101010101010101010100000000000002000000000000000000000000000000000003000000000003000000000000000000000000000000000000000000000000000000000000000000000000000000000000000000000000000000000000000000000000000000000000000000000000000000000000000000
0101010101010101010101010101010100000000000000000000000000000000000000000000000000000000000000000000000000000000000000000000000000000000000000000000000000000000000000000000000000000000000000000000000000000000000000000000000000000000000000000000000000000000
0101010101010101010101010101010100000000000000000000000000000000000000000000000000000000000000000000000000000000000000000000000000000000000000000000000000000000000000000000000000000000000000000000000000000000000000000000000000000000000000000000000000000000
0101010101010101010101010101010100000200000000000000000000000000000003000000000000000000000000000000000000000000000000000000000000000000000000000000000000000000000000000000000000000000000000000000000000000000000000000000000000000000000000000000000000000000
0101010101010101010101010101010100000000000000000000000000000000000000000000000000030000000000000000000000000000000000000000000000000000000000000000000000000000000000000000000000000000000000000000000000000000000000000000000000000000000000000000000000000000
0101010101010101010101010101010100000000000000000002000000000000000000000000000000000000000000000000000000000000000000000000000000000000000000000000000000000000000000000000000000000000000000000000000000000000000000000000000000000000000000000000000000000000
0101010101010101010101010101010100000000000000000000000000000000000000000000000000000000000000000000000000000000000000000000000000000000000000000000000000000000000000000000000000000000000000000000000000000000000000000000000000000000000000000000000000000000
0101010101010101010101010101010100000000000000000000000000000000000000000000000000000000000200000000000000000000000000000000000000000000000000000000000000000000000000000000000000000000000000000000000000000000000000000000000000000000000000000000000000000000
0101010101010101010101010101010100000000000200000000000000000200000000000002000000000000000000000000000000000000000000000000000000000000000000000000000000000000000000000000000000000000000000000000000000000000000000000000000000000000000000000000000000000000
0101010101010101010101010101010100000000000000000000000000000000000000000000000000000000000000000000000000000000000000000000000000000000000000000000000000000000000000000000000000000000000000000000000000000000000000000000000000000000000000000000000000000000
0000000000000000000000000000000000000000000000000000000000000000000000000000000000000000000000000000000000000000000000000000000000000000000000000000000000000000000000000000000000000000000000000000000000000000000000000000000000000000000000000000000000000000
0000000000000000000000000000000000000000000000000000000000000000000000000000000000000000000000000000000000000000000000000000000000000000000000000000000000000000000000000000000000000000000000000000000000000000000000000000000000000000000000000000000000000000
000010111213101110111200100c000000000000000000000000000000000000000000000000000000000000000000000000000000000000000000000000000000000000000000000000000000000000000000000000000000000000000000000000000000000000000000000000000000000000000000000000000000000000
0000404142424041404142004344000000000000000000000000000000000000000000000000000000000000000000000000000000000000000000000000000000000000000000000000000000000000000000000000000000000000000000000000000000000000000000000000000000000000000000000000000000000000
00004748494847484748470c470c000000000000000000000000000000000000000000000000000000000000000000000000000000000000000000000000000000000000000000000000000000000000000000000000000000000000000000000000000000000000000000000000000000000000000000000000000000000000
0000101110110d0e0d0e1200100c000000000000000000000000000000000000000000000000000000000000000000000000000000000000000000000000000000000000000000000000000000000000000000000000000000000000000000000000000000000000000000000000000000000000000000000000000000000000
0000404145460f2f0f2f42004344000000000000000000000000000000000000000000000000000000000000000000000000000000000000000000000000000000000000000000000000000000000000000000000000000000000000000000000000000000000000000000000000000000000000000000000000000000000000
000047484a4a1f3f1f3f470c470c000000000000000000000000000000000000000000000000000000000000000000000000000000000000000000000000000000000000000000000000000000000000000000000000000000000000000000000000000000000000000000000000000000000000000000000000000000000000
0000000000000000000000000000000000000000000000000000000000000000000000000000000000000000000000000000000000000000000000000000000000000000000000000000000000000000000000000000000000000000000000000000000000000000000000000000000000000000000000000000000000000000
000000000000000000000000000000000000000000000000000000001c1d1e00000000000000000000000000000000000000000000000000000000000000000000000000000000000000000000000000000000000000000000000000000000000000000000000000000000000000000000000000000000000000000000000000
000000000000000000000000000000000000000000000000000000002c2d2e00000024250000000000000000000000000000000000000000000000000000000000000000000000000000000000000000000000000000000000000000000000000000000000000000000000000000000000000000000000000000000000000000
000000000000000000000000000000000000000000000000000000003c3d3e00000034350000000000000000000000000000000000000000000000000000000000000000000000000000000000000000000000000000000000000000000000000000000000000000000000000000000000000000000000000000000000000000
